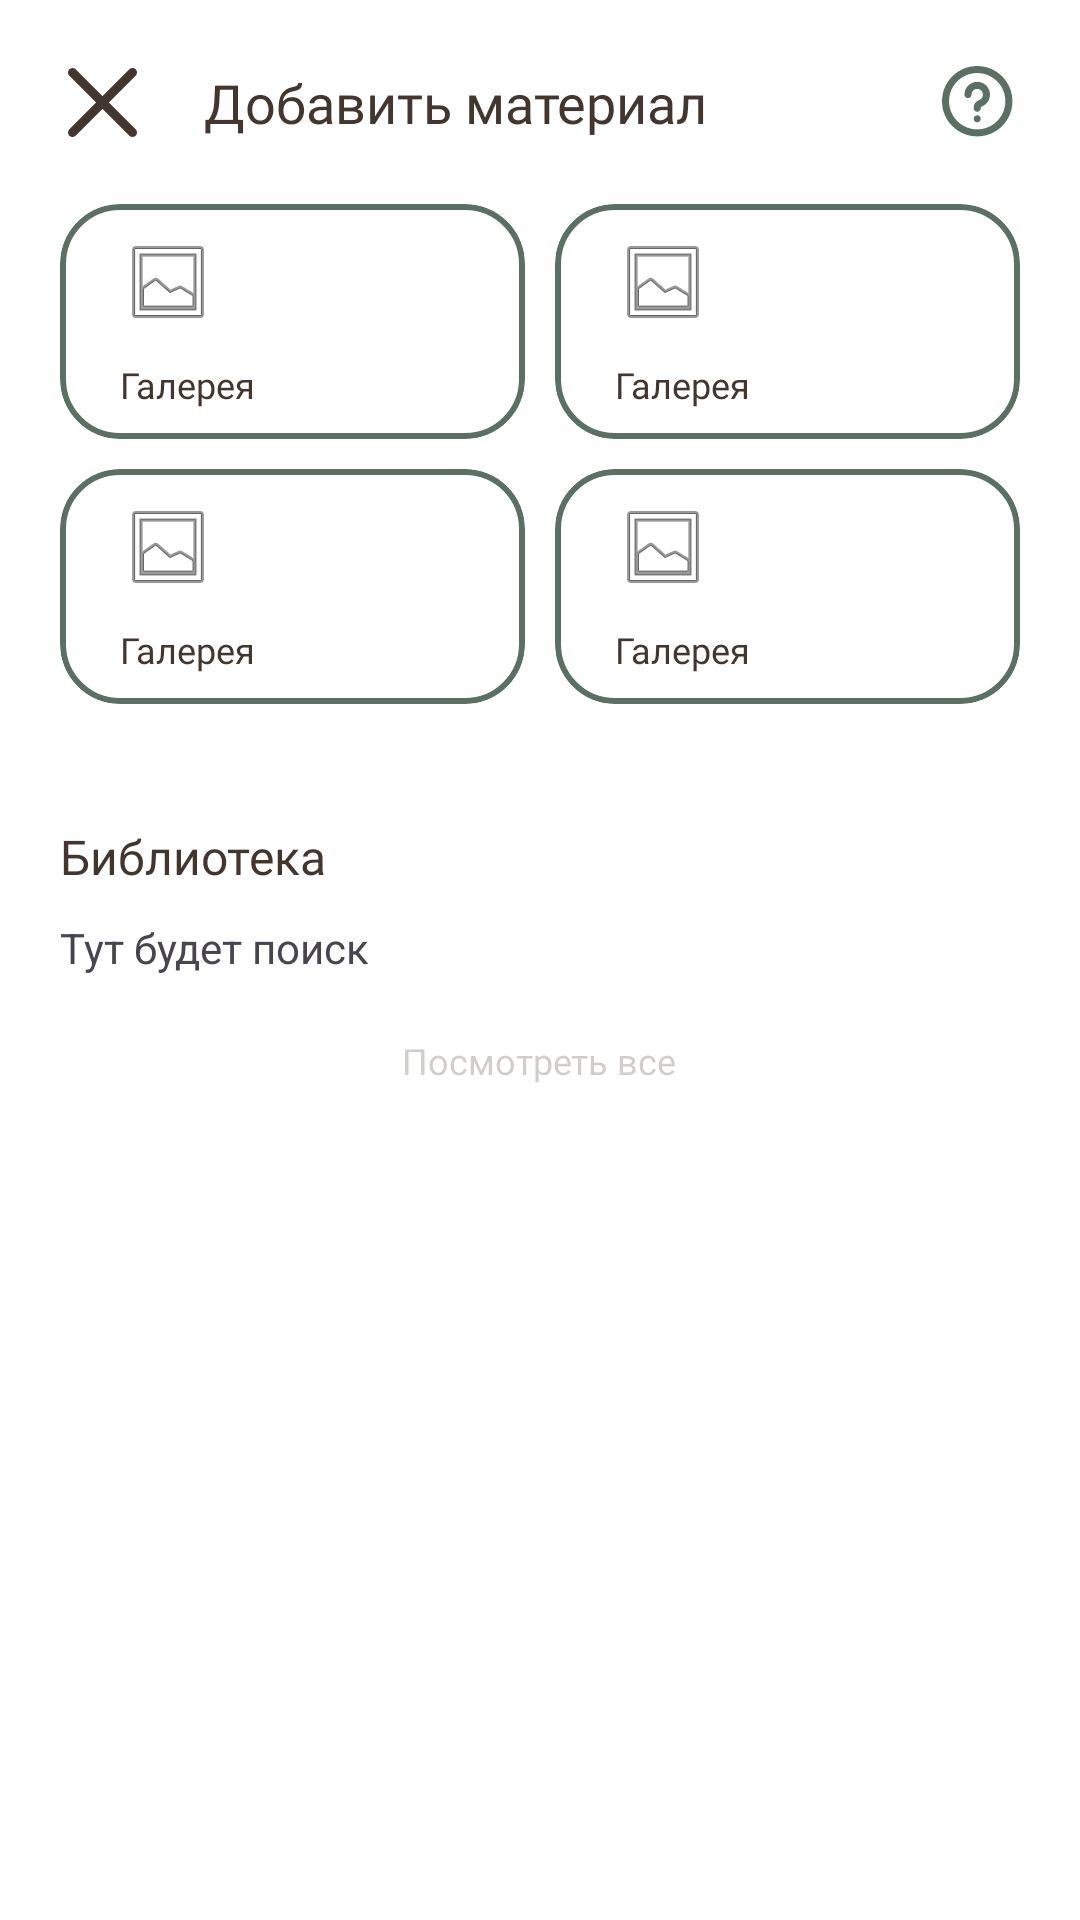

Produce the Android XML layout that renders to this screen, including the resource entries it uses.
<!-- AndroidManifest.xml: application theme Theme.DIYProject -->
<!-- res/layout/fragment_new_material1.xml -->
<?xml version="1.0" encoding="utf-8"?>
<ScrollView xmlns:android="http://schemas.android.com/apk/res/android"
    xmlns:app="http://schemas.android.com/apk/res-auto"
    xmlns:tools="http://schemas.android.com/tools"
    android:layout_width="match_parent"
    android:layout_height="match_parent"
    android:background="@color/color_white"
    android:fillViewport="true"
    tools:context=".ui.storage.NewMaterialFragment1">

    <LinearLayout
        android:layout_width="match_parent"
        android:layout_height="wrap_content"
        android:orientation="vertical"
        android:paddingBottom="@dimen/space_large">

        <include
            layout="@layout/view_custom_toolbar"
            android:id="@+id/customToolbar" />

        <GridLayout
            android:layout_width="match_parent"
            android:layout_height="wrap_content"
            android:columnCount="2"
            android:paddingHorizontal="@dimen/space_margin">

            <include
                layout="@layout/item_action_card"
                android:id="@+id/cardGallery"
                android:layout_width="0dp"
                android:layout_height="wrap_content"
                android:layout_columnWeight="1"
                android:layout_marginEnd="@dimen/space_s"
                android:layout_marginBottom="@dimen/space_s" />

            <include
                layout="@layout/item_action_card"
                android:id="@+id/cardCamera"
                android:layout_width="0dp"
                android:layout_height="wrap_content"
                android:layout_columnWeight="1"
                android:layout_marginBottom="@dimen/space_s" />

            <include
                layout="@layout/item_action_card"
                android:id="@+id/cardSmartDetector"
                android:layout_width="0dp"
                android:layout_height="wrap_content"
                android:layout_columnWeight="1"
                android:layout_marginEnd="@dimen/space_s" />

            <include
                layout="@layout/item_action_card"
                android:id="@+id/cardInternet"
                android:layout_width="0dp"
                android:layout_height="wrap_content"
                android:layout_columnWeight="1" />

        </GridLayout>

        <LinearLayout
            android:layout_width="match_parent"
            android:layout_height="wrap_content"
            android:layout_marginTop="@dimen/space_large"
            android:orientation="vertical"
            android:paddingHorizontal="@dimen/space_medium">

            <TextView
                android:layout_width="wrap_content"
                android:layout_height="wrap_content"
                android:layout_marginBottom="@dimen/space_s"
                android:text="Библиотека"
                android:textAppearance="@style/TextAppearance.App.Title"
                android:textColor="@color/color_beige_dark" />

            <TextView
                android:layout_width="match_parent"
                android:layout_height="wrap_content"
                android:text="Тут будет поиск" />

            <androidx.recyclerview.widget.RecyclerView
                android:id="@+id/recyclerViewLibrary"
                android:layout_width="match_parent"
                android:layout_height="wrap_content"
                android:clipToPadding="false"
                android:nestedScrollingEnabled="false" />

            <TextView
                android:id="@+id/tvSeeAll"
                android:layout_width="wrap_content"
                android:layout_height="wrap_content"
                android:layout_gravity="center_horizontal"
                android:layout_marginTop="@dimen/space_s"
                android:background="?attr/selectableItemBackgroundBorderless"
                android:clickable="true"
                android:focusable="true"
                android:padding="@dimen/space_s"
                android:text="Посмотреть все"
                android:textAppearance="@style/TextAppearance.App.Subtext"
                android:textColor="@color/color_beige_dark_30"

                />


        </LinearLayout>

    </LinearLayout>
</ScrollView>
<!-- res/layout/view_custom_toolbar.xml (included above) -->
<?xml version="1.0" encoding="utf-8"?>
<androidx.constraintlayout.widget.ConstraintLayout
    xmlns:android="http://schemas.android.com/apk/res/android"
    xmlns:app="http://schemas.android.com/apk/res-auto"
    xmlns:tools="http://schemas.android.com/tools"
    android:layout_width="match_parent"
    android:layout_height="wrap_content"
    android:padding="@dimen/space_s"
    android:background="@color/color_white">

    <ImageButton
        android:id="@+id/btnLeftAction"
        style="@style/IconButtonStyle"
        android:src="@drawable/ic_close"
        app:layout_constraintStart_toStartOf="parent"
        app:layout_constraintTop_toTopOf="parent"
        app:layout_constraintBottom_toBottomOf="parent" />

    <TextView
        android:id="@+id/tvToolbarTitle"
        android:layout_width="0dp"
        android:layout_height="wrap_content"
        android:gravity="start"
        android:textAppearance="@style/TextAppearance.App.Title.OnPages"
        android:textColor="@color/color_beige_dark"
        android:layout_marginStart="@dimen/space_s"
        app:layout_constraintStart_toEndOf="@id/btnLeftAction"
        app:layout_constraintEnd_toStartOf="@id/btnRightAction"
        app:layout_constraintTop_toTopOf="parent"
        app:layout_constraintBottom_toBottomOf="parent"
        tools:text="Добавить материал" />

    <ImageButton
        android:id="@+id/btnRightAction"
        style="@style/IconButtonStyle.Green"
        android:src="@drawable/ic_question"
        app:layout_constraintEnd_toEndOf="parent"
        app:layout_constraintTop_toTopOf="parent"
        app:layout_constraintBottom_toBottomOf="parent" />

</androidx.constraintlayout.widget.ConstraintLayout>
<!-- res/layout/item_action_card.xml (included above) -->
<?xml version="1.0" encoding="utf-8"?>
<com.google.android.material.card.MaterialCardView
    xmlns:android="http://schemas.android.com/apk/res/android"
    xmlns:app="http://schemas.android.com/apk/res-auto"
    xmlns:tools="http://schemas.android.com/tools"
    style="@style/Widget.App.ActionCard"
    android:id="@+id/cardRoot">

    <androidx.constraintlayout.widget.ConstraintLayout
        android:layout_width="match_parent"
        android:layout_height="wrap_content"
        android:paddingTop="@dimen/space_s"
        android:paddingBottom="@dimen/space_s"
        android:paddingStart="@dimen/space_medium"
        android:paddingEnd="@dimen/space_medium"
        >

        <ImageView
            android:id="@+id/ivIcon"
            android:layout_width="32dp"
            android:layout_height="32dp"
            app:layout_constraintStart_toStartOf="parent"
            app:layout_constraintTop_toTopOf="parent"
            android:src="@android:drawable/ic_menu_gallery" />

        <TextView
            android:id="@+id/tvTitle"
            android:layout_width="0dp"
            android:layout_height="wrap_content"
            android:layout_marginTop="@dimen/space_s"
            android:textAppearance="@style/TextAppearance.App.Subtext"
            app:layout_constraintEnd_toEndOf="parent"
            app:layout_constraintStart_toStartOf="parent"
            app:layout_constraintTop_toBottomOf="@id/ivIcon"
            tools:text="Галерея" />

    </androidx.constraintlayout.widget.ConstraintLayout>
</com.google.android.material.card.MaterialCardView>
<!-- resources referenced by this layout -->
<resources>
  <color name="color_beige_dark">#42362E</color>
  <color name="color_beige_dark_30">#4042362E</color>
  <color name="color_white">#FFFFFF</color>
  <dimen name="space_large">40dp</dimen>
  <dimen name="space_margin">20dp</dimen>
  <dimen name="space_medium">20dp</dimen>
  <dimen name="space_s">10dp</dimen>
  <!-- drawable ic_close (drawable) -->
  <vector xmlns:android="http://schemas.android.com/apk/res/android"
      android:width="23dp"
      android:height="23dp"
      android:viewportWidth="23"
      android:viewportHeight="23">
    <path
        android:pathData="M21.503,23.003C21.122,23.003 20.733,22.853 20.442,22.563L11.502,13.623L2.562,22.563C1.972,23.153 1.023,23.153 0.442,22.563C-0.138,21.972 -0.147,21.022 0.442,20.442L9.382,11.502L0.442,2.563C-0.147,1.972 -0.147,1.023 0.442,0.442C1.033,-0.138 1.982,-0.147 2.562,0.442L11.502,9.382L20.442,0.442C21.032,-0.147 21.983,-0.147 22.563,0.442C23.142,1.033 23.153,1.982 22.563,2.563L13.623,11.502L22.563,20.442C23.153,21.032 23.153,21.983 22.563,22.563C22.272,22.853 21.882,23.003 21.503,23.003Z"
        android:fillColor="#42362E"/>
  </vector>
  <style name="IconButtonStyle" parent="Widget.AppCompat.ImageButton">
          <item name="android:layout_width">48dp</item>
          <item name="android:layout_height">48dp</item>
  
          <item name="android:background">@drawable/bg_icon_ripple</item>
  
          <item name="android:padding">12dp</item>
  
          <item name="android:scaleType">centerInside</item>
  
          <item name="android:tint">@color/color_beige_dark</item>
      </style>
  <style name="IconButtonStyle.Green">
          <item name="android:tint">@color/color_green</item>
      </style>
  <style name="TextAppearance.App.Subtext" parent="TextAppearance.AppCompat">
          <item name="android:fontFamily">@font/montserrat_regular</item>
          <item name="android:textSize">12sp</item>
          <item name="android:textColor">@color/color_beige_dark</item>
      </style>
  <style name="TextAppearance.App.Title" parent="TextAppearance.AppCompat">
          <item name="android:fontFamily">@font/montserrat_semibold</item>
          <item name="android:textSize">16sp</item>
          <item name="android:textColor">@color/color_beige_dark</item>
          <item name="android:textStyle">normal</item>
      </style>
  <style name="TextAppearance.App.Title.OnPages" parent="TextAppearance.AppCompat">
          <item name="android:fontFamily">@font/montserrat_semibold</item>
          <item name="android:textSize">18sp</item>
          <item name="android:textColor">@color/color_beige_dark</item>
      </style>
  <style name="Theme.DIYProject" parent="Base.Theme.DIYProject" />
  <!-- drawable bg_icon_ripple (drawable) -->
  <?xml version="1.0" encoding="utf-8"?>
  <ripple xmlns:android="http://schemas.android.com/apk/res/android"
      android:color="@color/color_beige_dark_30">
      <item android:id="@android:id/mask">
          <shape android:shape="oval">
              <solid android:color="@android:color/white" />
          </shape>
      </item>
  </ripple>
  <color name="color_green">#5B7065</color>
  <dimen name="radius_standard">20dp</dimen>
  <style name="Base.Theme.DIYProject" parent="Theme.Material3.DayNight.NoActionBar">
          <item name="android:windowBackground">@color/color_white</item>
      </style>
</resources>
